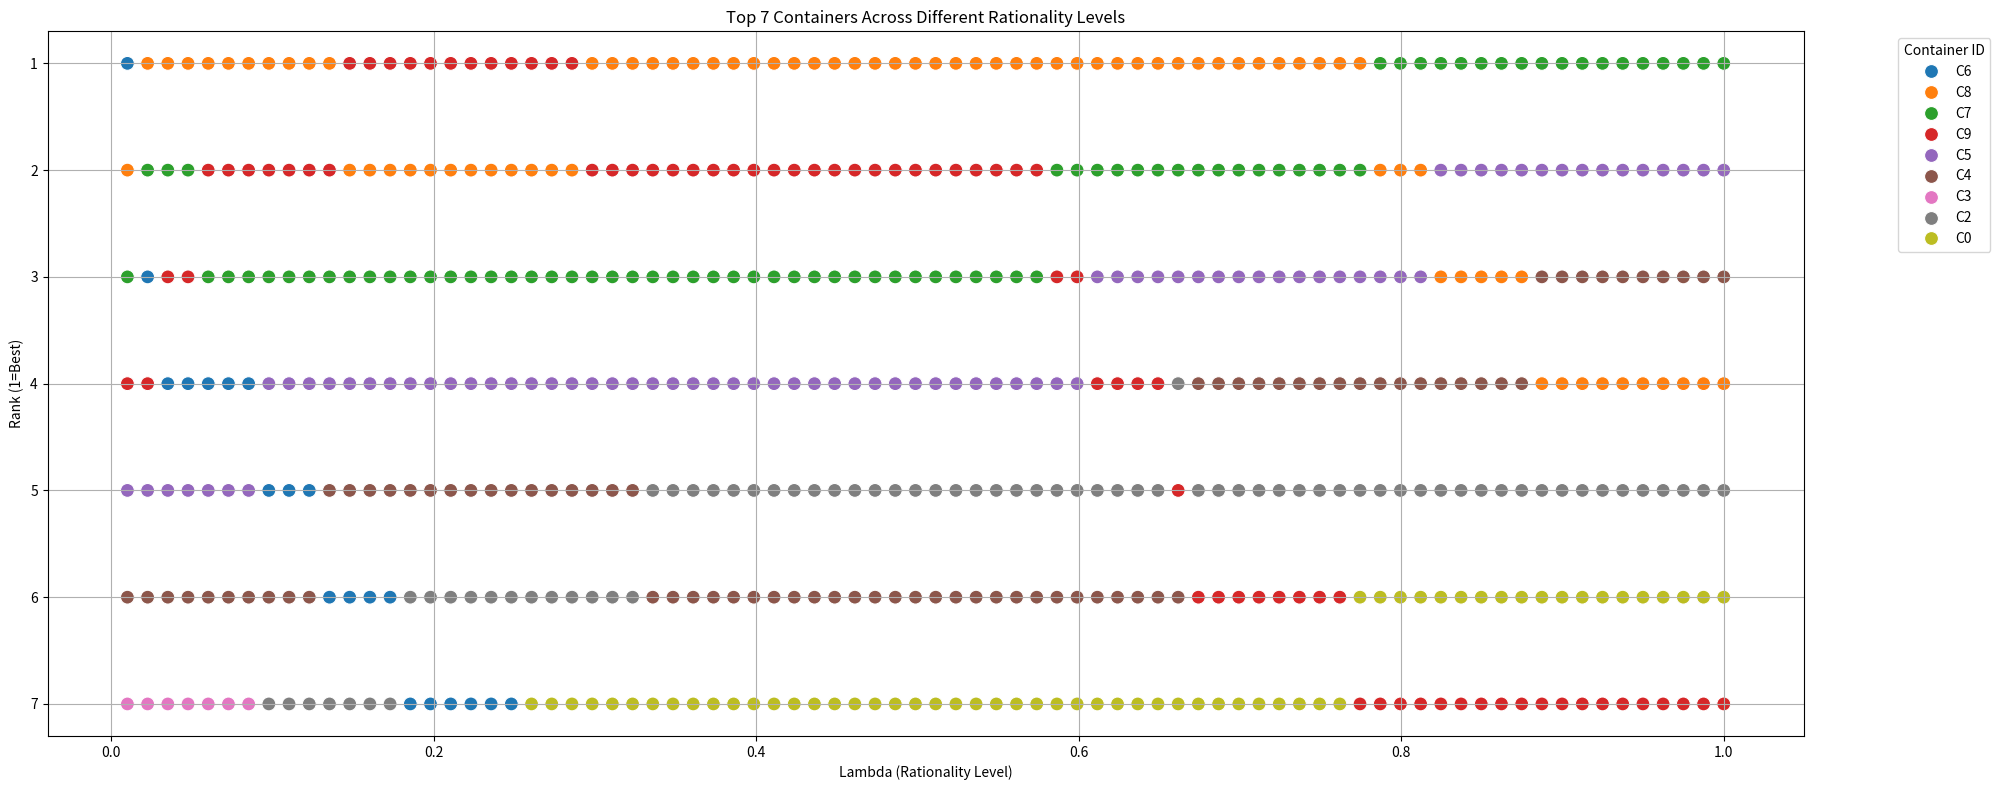
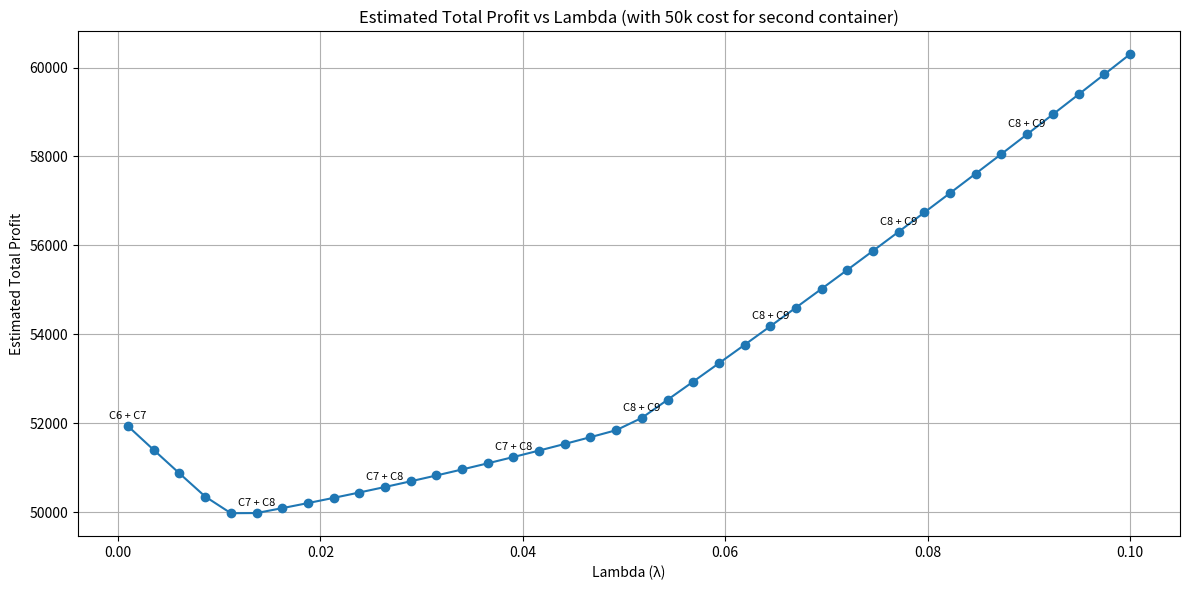

The matplotlib source for these figures, in order:
#!/usr/bin/env python
# coding: utf-8

# ## Expected Profit of Each Container (under different LAMBDA)
# 
# ###  Logit Quantal Response Equilibrium (QRE) — *Game Theory*
# 
# In QRE, instead of always choosing the best option (as in Nash Equilibrium), players respond **probabilistically** to expected payoffs. This accounts for *bounded rationality* — the idea that real-world players aren't perfectly logical.
# 
# The choice probability for container Ci is given by:
# 
# $
# P(i) = \frac{e^{\lambda \cdot U_i}}{\sum_{j} e^{\lambda \cdot U_j}}
# $
# 
# $\lambda$ : Rationality parameter
# 
# Low $ \lambda $: Noisy or random behavior.
# 
# High $ \lambda $: As $\lambda$→∞, players become "perfectly rational", and play approaches a Nash equilibrium. (Wiki)
# 

# In[60]:


import pandas as pd
import numpy as np

BASE_TREASURE = 10000
LAMBDA = 1  # Rationality parameter: higher means more rational players, subject to change manually

containers = pd.DataFrame([
    {"container": "C0", "multiplier": 10, "inhabitants": 1},
    {"container": "C1", "multiplier": 17, "inhabitants": 1},
    {"container": "C2", "multiplier": 20, "inhabitants": 2},
    {"container": "C3", "multiplier": 31, "inhabitants": 2},
    {"container": "C4", "multiplier": 37, "inhabitants": 3},
    {"container": "C5", "multiplier": 50, "inhabitants": 4},
    {"container": "C6", "multiplier": 73, "inhabitants": 4},
    {"container": "C7", "multiplier": 80, "inhabitants": 6},
    {"container": "C8", "multiplier": 89, "inhabitants": 8},
    {"container": "C9", "multiplier": 90, "inhabitants": 10},
])

# utility
containers["utility"] = containers["multiplier"] / containers["inhabitants"]

# quantal response eqbrm(QRE): choice probability (softmax with lambda)
def quantal_response(utility, lam):
    scaled_util = lam * utility
    exp_util = np.exp(scaled_util - np.max(scaled_util))  # numerical stability
    return exp_util / exp_util.sum()

containers["popularity_prob"] = quantal_response(containers["utility"], LAMBDA)

containers["popularity_factor"] = containers["popularity_prob"] * 100

# expected profit
containers["expected_profit"] = (BASE_TREASURE * containers["multiplier"]) / (
    containers["inhabitants"] + containers["popularity_factor"]
)

containers["rank"] = containers["expected_profit"].rank(ascending=False)
containers_sorted = containers.sort_values(by="expected_profit", ascending=False)
containers_sorted[["container", "multiplier", "inhabitants", "utility", "popularity_factor", "expected_profit", "rank"]]


# ## Top Containers with different lambda

# In[50]:


import matplotlib.pyplot as plt

lambda_values = np.linspace(0.01, 1, 80) #(start value, end value, number of points), subject to change manually
top3_tracking = {container_id: [] for container_id in containers["container"]}

# visualise the top picks and LAMBDA
records = []

# each lambda, compute and store top containers (with rank)
for lam in lambda_values:
    utility = containers["multiplier"] / containers["inhabitants"]
    popularity_prob = quantal_response(utility, lam)
    popularity_factor = popularity_prob * 100
    expected_profit = (BASE_TREASURE * containers["multiplier"]) / (
        containers["inhabitants"] + popularity_factor
    )
    sorted_indices = expected_profit.sort_values(ascending=False).index[:7]
    for rank, idx in enumerate(sorted_indices, start=1):
        records.append({
            "lambda": lam,
            "rank": rank,
            "container_id": containers.loc[idx, "container"]
        })


top_containers_by_lambda = pd.DataFrame.from_records(records)

# Plot
import seaborn as sns
plt.figure(figsize=(20, 8))
sns.scatterplot(
    data=top_containers_by_lambda,
    x="lambda",
    y="rank",
    hue="container_id",
    palette="tab10",
    s=100
)
plt.gca().invert_yaxis()
plt.xlabel("Lambda (Rationality Level)")
plt.ylabel("Rank (1=Best)")
plt.title("Top 7 Containers Across Different Rationality Levels")
plt.legend(title="Container ID", bbox_to_anchor=(1.05, 1), loc='upper left')
plt.grid(True)
plt.tight_layout()
plt.show()


# ## Profit (with corrisponding container)  vs Lambda

# In[64]:


from itertools import combinations

BASE_TREASURE = 10000
CONTAINER_COST = 50000
LAMBDA_VALUES = np.linspace(0.001, 0.1, 40)  #(start value, end value, number of points), subject to change manually


results = []

# Iterate over different lambda values
for lam in LAMBDA_VALUES:
    containers["utility"] = containers["multiplier"] / containers["inhabitants"]
    containers["popularity_prob"] = quantal_response(containers["utility"], lam)
    containers["popularity_factor"] = containers["popularity_prob"] * 100
    
    # expected profit for each container
    containers["expected_profit"] = (BASE_TREASURE * containers["multiplier"]) / (
        containers["inhabitants"] + containers["popularity_factor"]
    )
    
    # 2-container combinations
    best_total_profit = -np.inf
    best_combo = ()

    for combo in combinations(containers.index, 2):
        profit1 = containers.loc[combo[0], "expected_profit"]
        profit2 = containers.loc[combo[1], "expected_profit"] - CONTAINER_COST
        total = profit1 + profit2

        if total > best_total_profit:
            best_total_profit = total
            best_combo = (containers.loc[combo[0], "container"], containers.loc[combo[1], "container"])

    results.append({
        "lambda": lam,
        "total_profit": best_total_profit,
        "container_1": best_combo[0],
        "container_2": best_combo[1]
    })


results_df = pd.DataFrame(results)


fig, ax = plt.subplots(figsize=(12, 6))
ax.plot(results_df["lambda"], results_df["total_profit"], marker='o')
ax.set_xlabel("Lambda (λ)")
ax.set_ylabel("Estimated Total Profit")
ax.set_title("Estimated Total Profit vs Lambda (with 50k cost for second container)")
ax.grid(True)

# Annotate best choices
for i in range(0, len(results_df), 5):
    label = f"{results_df['container_1'][i]} + {results_df['container_2'][i]}"
    ax.annotate(label,
                (results_df["lambda"][i], results_df["total_profit"][i]),
                textcoords="offset points", xytext=(0,5), ha='center', fontsize=8)

plt.tight_layout()
plt.show()


# **If $\lambda$ tends to 0, ie, probility of choose every container is the same. The best option is C6:multiper 73, and C7:multiper 80, expected profit around 52,140**

# ![Screenshot%202025-04-11%20at%206.20.43%20pm.png](attachment:Screenshot%202025-04-11%20at%206.20.43%20pm.png)

# ![Screenshot%202025-04-11%20at%206.20.35%20pm.png](attachment:Screenshot%202025-04-11%20at%206.20.35%20pm.png)

# In[ ]:




